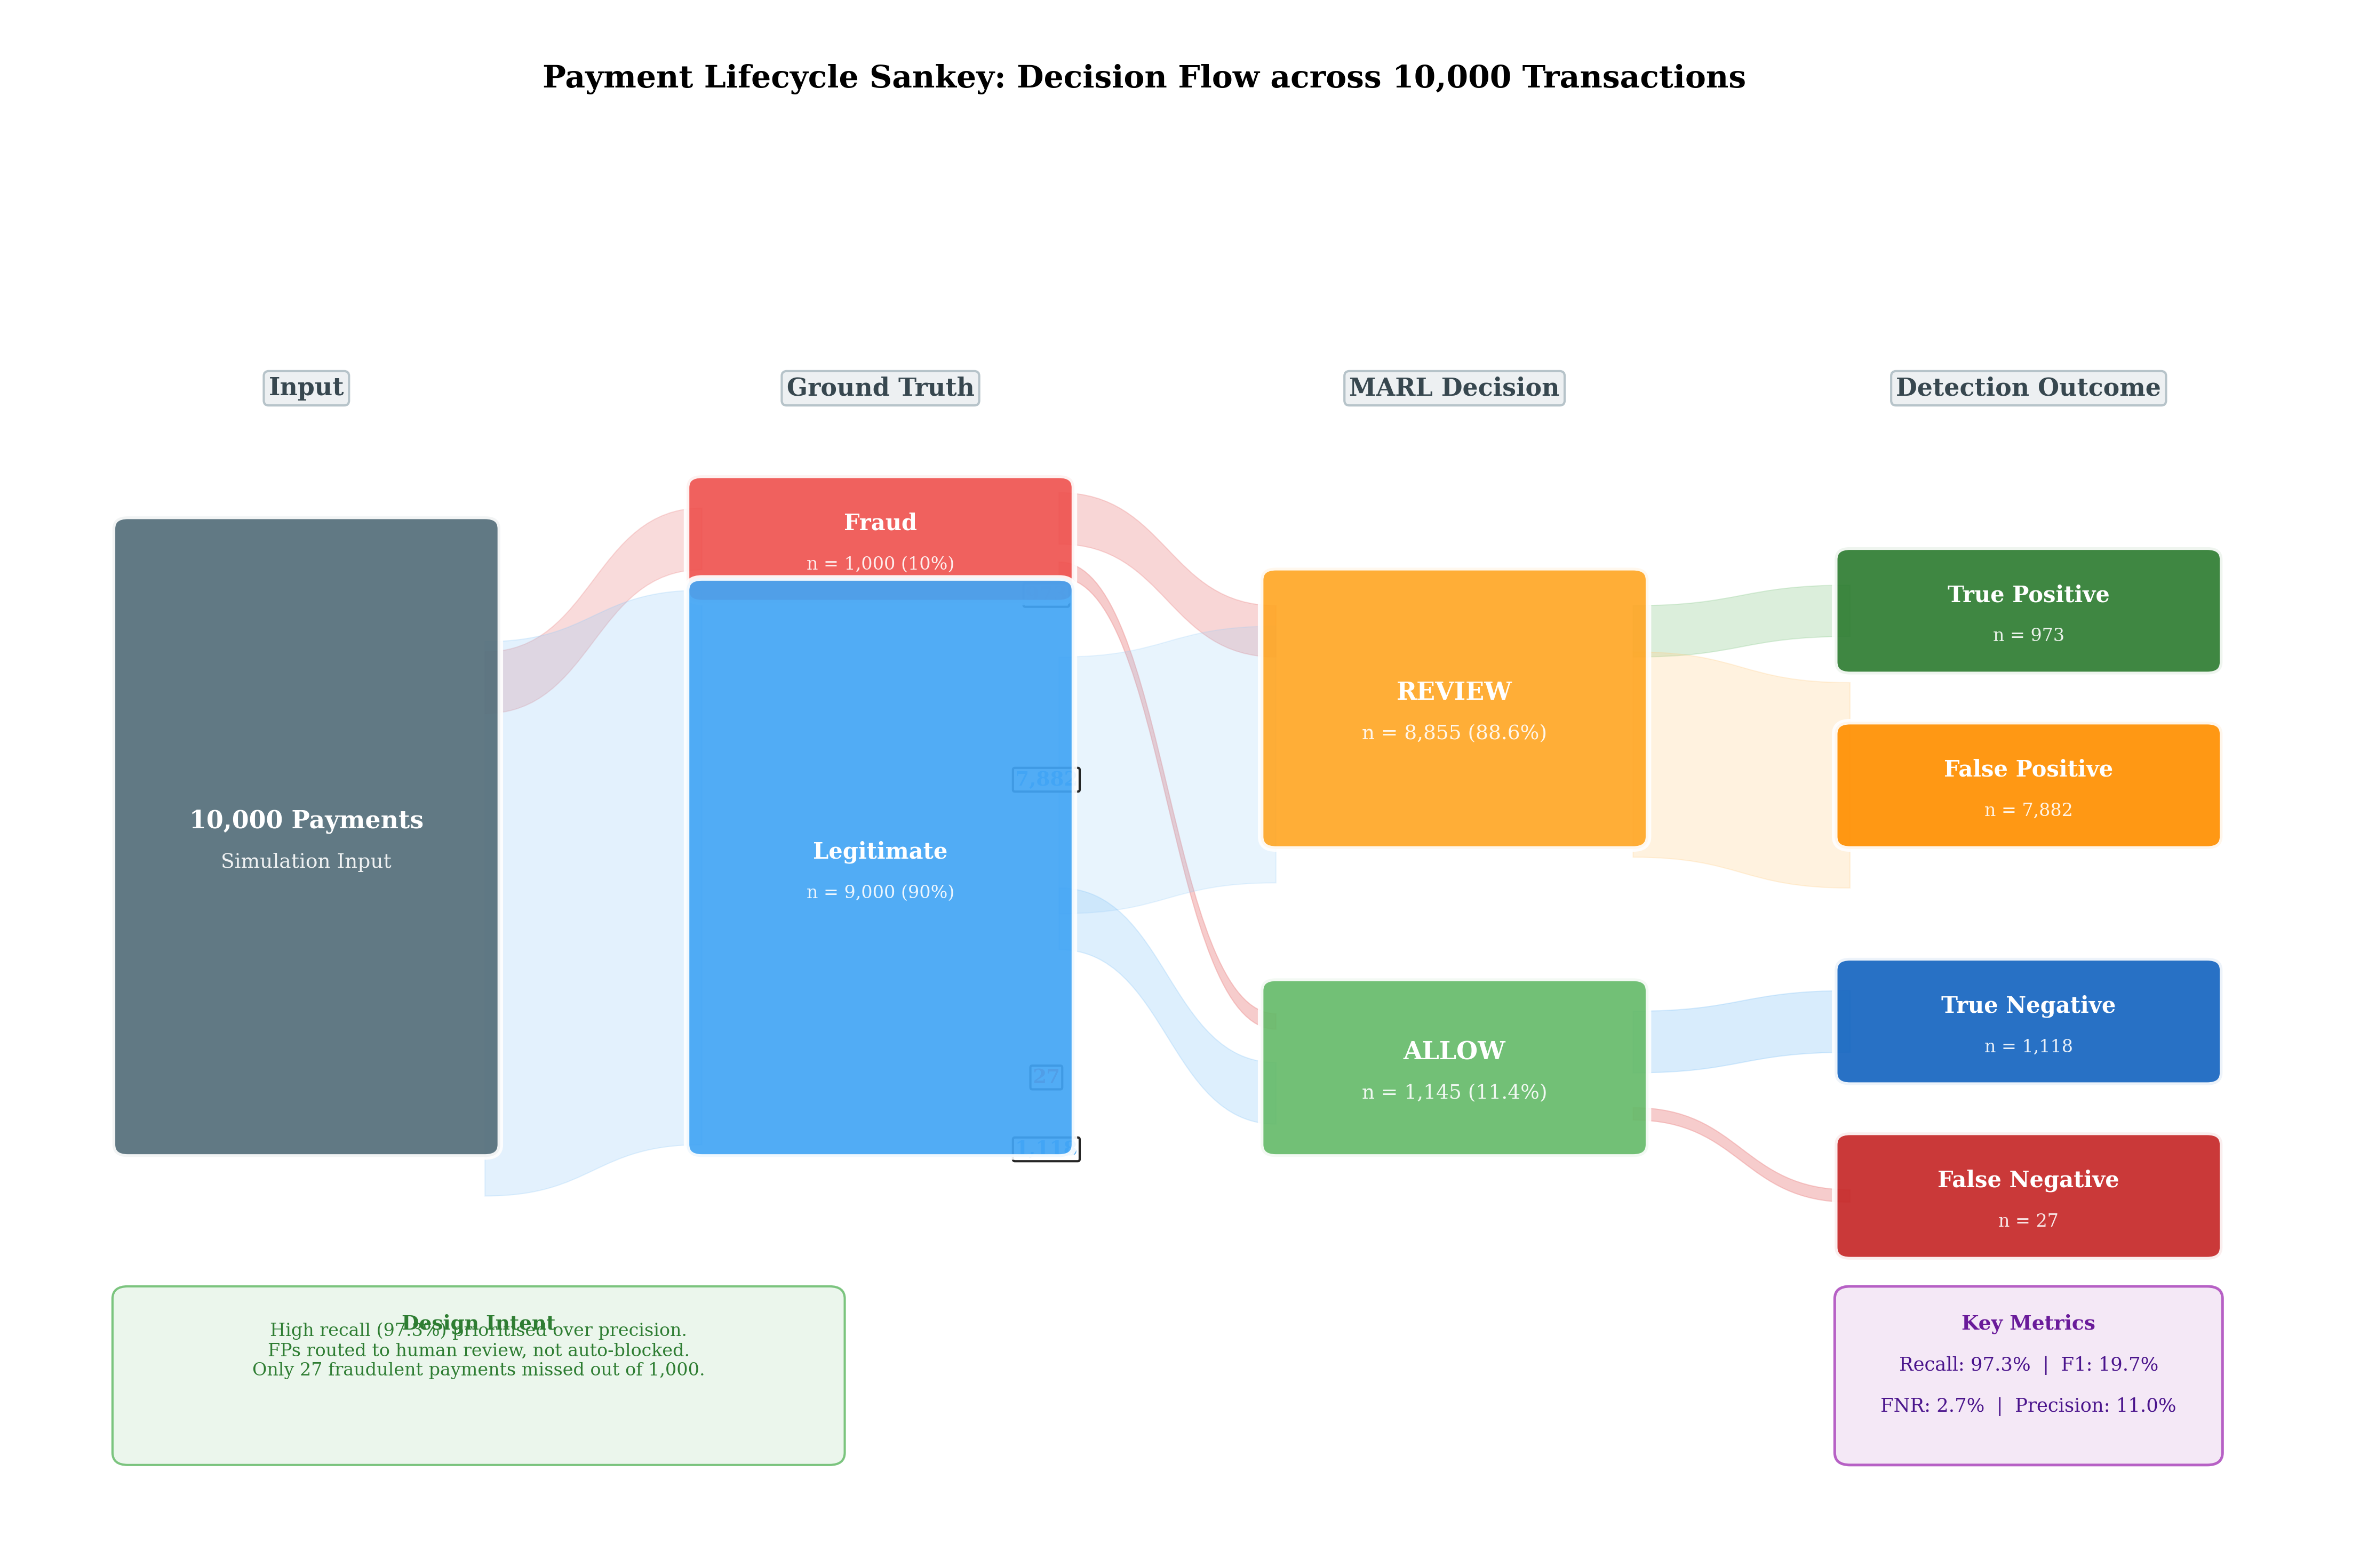

Write the Python code that produced this figure.
"""
Figure S: Payment Lifecycle Sankey — Full Decision Flow
Shows: 10K payments → Fraud/Legit → REVIEW/ALLOW → TP/FP/TN/FN
Real data from results.csv + summary.json
For: Chapter 5, Section 5.3.6 (Payment Lifecycle Flow)
"""

import matplotlib.pyplot as plt
import matplotlib.patches as mpatches
from matplotlib.patches import FancyBboxPatch
import numpy as np

plt.rcParams.update({
    'font.family': 'serif',
    'font.size': 10,
    'figure.dpi': 300,
    'savefig.dpi': 300,
    'savefig.bbox': 'tight',
    'savefig.pad_inches': 0.4,
})

# ── Real data ─────────────────────────────────────────────────────────
# Total: 10,000 payments
# Fraud: 1,000 | Legit: 9,000
# Actions: REVIEW=8,855 | ALLOW=1,145 | BLOCK=0
# Outcomes: TP=973 | FP=7,882 | TN=1,118 | FN=27

# Flow breakdown (from results.csv cross-tabs):
# Fraud (1000) → REVIEW: 973 (=TP) | ALLOW: 27 (=FN)
# Legit (9000) → REVIEW: 7882 (=FP) | ALLOW: 1118 (=TN)

fig, ax = plt.subplots(figsize=(18, 10))
ax.set_xlim(-0.5, 17)
ax.set_ylim(-1, 11)
ax.axis('off')

# ── Colors ─────────────────────────────────────────────────────────────
C = {
    'total':   '#546E7A',  # Dark grey
    'fraud':   '#EF5350',  # Red
    'legit':   '#42A5F5',  # Blue
    'review':  '#FFA726',  # Orange
    'allow':   '#66BB6A',  # Green
    'tp':      '#2E7D32',  # Dark green
    'fp':      '#FF8F00',  # Amber
    'tn':      '#1565C0',  # Dark blue
    'fn':      '#C62828',  # Dark red
    'flow_f':  '#EF9A9A',  # Light red (fraud flows)
    'flow_l':  '#90CAF9',  # Light blue (legit flows)
}

def draw_node(ax, x, y, w, h, label, sublabel, color, fontsize=10):
    box = FancyBboxPatch((x, y), w, h,
                         boxstyle="round,pad=0.12",
                         facecolor=color, edgecolor='white',
                         linewidth=2.5, alpha=0.92, zorder=5)
    ax.add_patch(box)
    ax.text(x + w/2, y + h/2 + 0.15, label,
            ha='center', va='center', fontsize=fontsize,
            fontweight='bold', color='white', zorder=6, clip_on=False)
    ax.text(x + w/2, y + h/2 - 0.25, sublabel,
            ha='center', va='center', fontsize=fontsize - 2,
            color='white', alpha=0.9, zorder=6, clip_on=False)

def draw_flow(ax, x1, y1, x2, y2, width, color, alpha=0.3):
    """Draw a curved flow band between two nodes."""
    from matplotlib.path import Path
    import matplotlib.patches as mpatches_path

    mid_x = (x1 + x2) / 2
    half_w = width / 2

    # Top path
    verts_top = [
        (x1, y1 + half_w),
        (mid_x, y1 + half_w),
        (mid_x, y2 + half_w),
        (x2, y2 + half_w),
    ]

    # Bottom path (reverse)
    verts_bot = [
        (x2, y2 - half_w),
        (mid_x, y2 - half_w),
        (mid_x, y1 - half_w),
        (x1, y1 - half_w),
    ]

    verts = verts_top + verts_bot + [verts_top[0]]
    codes = [Path.MOVETO] + [Path.CURVE4] * 3 + [Path.LINETO] + [Path.CURVE4] * 3 + [Path.CLOSEPOLY]

    path = Path(verts, codes)
    patch = mpatches_path.PathPatch(path, facecolor=color, alpha=alpha,
                                     edgecolor=color, linewidth=0.5, zorder=3)
    ax.add_patch(patch)

# Scale: max height for flows proportional to count
# Total = 10000, scale factor
scale = 6.0 / 10000  # 6 units for 10K

# ═══════════════════════════════════════════════════════════════════════
# COLUMN 1: Total Payments
# ═══════════════════════════════════════════════════════════════════════
col1_x = 0.0
node_w = 2.8

total_h = 10000 * scale  # 6.0
total_y = 2.5
draw_node(ax, col1_x, total_y, node_w, total_h,
          '10,000 Payments', 'Simulation Input', C['total'], fontsize=11)

# ═══════════════════════════════════════════════════════════════════════
# COLUMN 2: Fraud vs Legitimate
# ═══════════════════════════════════════════════════════════════════════
col2_x = 4.5

fraud_h = 1000 * scale  # 0.6
legit_h = 9000 * scale  # 5.4

fraud_y = total_y + total_h - fraud_h  # top
legit_y = total_y  # bottom

draw_node(ax, col2_x, fraud_y, node_w, max(fraud_h, 1.0),
          'Fraud', 'n = 1,000 (10%)', C['fraud'])
draw_node(ax, col2_x, legit_y, node_w, max(legit_h, 3.0),
          'Legitimate', 'n = 9,000 (90%)', C['legit'])

# Flows: Total → Fraud/Legit
fraud_center = fraud_y + max(fraud_h, 1.0) / 2
legit_center = legit_y + max(legit_h, 3.0) / 2
total_center = total_y + total_h / 2

draw_flow(ax, col1_x + node_w, total_center + 1.5, col2_x, fraud_center,
          max(fraud_h, 0.5), C['flow_f'], 0.35)
draw_flow(ax, col1_x + node_w, total_center - 0.8, col2_x, legit_center,
          max(legit_h, 2.5), C['flow_l'], 0.25)

# ═══════════════════════════════════════════════════════════════════════
# COLUMN 3: MARL Decision
# ═══════════════════════════════════════════════════════════════════════
col3_x = 9.0

review_n = 8855
allow_n = 1145

review_y = 5.5
allow_y = 2.5

draw_node(ax, col3_x, review_y, node_w, 2.5,
          'REVIEW', f'n = {review_n:,} (88.6%)', C['review'], fontsize=11)
draw_node(ax, col3_x, allow_y, node_w, 1.5,
          'ALLOW', f'n = {allow_n:,} (11.4%)', C['allow'], fontsize=11)

# Flows: Fraud → REVIEW (973=TP), Fraud → ALLOW (27=FN)
draw_flow(ax, col2_x + node_w, fraud_center + 0.2, col3_x, review_y + 2.0,
          0.5, C['flow_f'], 0.4)

draw_flow(ax, col2_x + node_w, fraud_center - 0.3, col3_x, allow_y + 1.2,
          0.15, C['flow_f'], 0.5)

# Flows: Legit → REVIEW (7882=FP), Legit → ALLOW (1118=TN)
draw_flow(ax, col2_x + node_w, legit_center + 0.8, col3_x, review_y + 0.8,
          2.5, C['flow_l'], 0.2)

draw_flow(ax, col2_x + node_w, legit_center - 0.5, col3_x, allow_y + 0.5,
          0.6, C['flow_l'], 0.3)

# Flow labels
ax.text(7.2, review_y + 2.3, '973', fontsize=9, fontweight='bold',
        color=C['fraud'], ha='center', clip_on=False,
        bbox=dict(boxstyle='round,pad=0.1', facecolor='white', alpha=0.85))
ax.text(7.2, allow_y + 0.6, '27', fontsize=9, fontweight='bold',
        color=C['fraud'], ha='center', clip_on=False,
        bbox=dict(boxstyle='round,pad=0.1', facecolor='white', alpha=0.85))
ax.text(7.2, review_y + 0.5, '7,882', fontsize=9, fontweight='bold',
        color=C['legit'], ha='center', clip_on=False,
        bbox=dict(boxstyle='round,pad=0.1', facecolor='white', alpha=0.85))
ax.text(7.2, allow_y - 0.1, '1,118', fontsize=9, fontweight='bold',
        color=C['legit'], ha='center', clip_on=False,
        bbox=dict(boxstyle='round,pad=0.1', facecolor='white', alpha=0.85))

# ═══════════════════════════════════════════════════════════════════════
# COLUMN 4: Detection Outcomes
# ═══════════════════════════════════════════════════════════════════════
col4_x = 13.5

# From REVIEW
draw_node(ax, col4_x, 7.2, node_w, 1.0,
          'True Positive', 'n = 973', C['tp'])
draw_node(ax, col4_x, 5.5, node_w, 1.0,
          'False Positive', 'n = 7,882', C['fp'])

# From ALLOW
draw_node(ax, col4_x, 3.2, node_w, 1.0,
          'True Negative', 'n = 1,118', C['tn'])
draw_node(ax, col4_x, 1.5, node_w, 1.0,
          'False Negative', 'n = 27', C['fn'])

# Flows: REVIEW → TP/FP
draw_flow(ax, col3_x + node_w, review_y + 2.0, col4_x, 7.7,
          0.5, '#A5D6A7', 0.4)
draw_flow(ax, col3_x + node_w, review_y + 0.8, col4_x, 6.0,
          2.0, '#FFCC80', 0.25)

# Flows: ALLOW → TN/FN
draw_flow(ax, col3_x + node_w, allow_y + 1.0, col4_x, 3.7,
          0.6, '#90CAF9', 0.35)
draw_flow(ax, col3_x + node_w, allow_y + 0.3, col4_x, 2.0,
          0.12, '#EF9A9A', 0.5)

# ═══════════════════════════════════════════════════════════════════════
# COLUMN HEADERS
# ═══════════════════════════════════════════════════════════════════════
header_y = 9.8
headers = [
    (col1_x + node_w/2, 'Input'),
    (col2_x + node_w/2, 'Ground Truth'),
    (col3_x + node_w/2, 'MARL Decision'),
    (col4_x + node_w/2, 'Detection Outcome'),
]
for hx, label in headers:
    ax.text(hx, header_y, label, ha='center', fontsize=11,
            fontweight='bold', color='#37474F',
            bbox=dict(boxstyle='round,pad=0.2', facecolor='#ECEFF1',
                      edgecolor='#B0BEC5', alpha=0.9))

# ═══════════════════════════════════════════════════════════════════════
# KEY METRICS ANNOTATION
# ═══════════════════════════════════════════════════════════════════════
metrics_bg = FancyBboxPatch((13.5, -0.5), node_w, 1.5,
                            boxstyle="round,pad=0.12",
                            facecolor='#F3E5F5', edgecolor='#AB47BC',
                            linewidth=1.2, alpha=0.85, zorder=3)
ax.add_patch(metrics_bg)
ax.text(col4_x + node_w/2, 0.7, 'Key Metrics', ha='center',
        fontsize=9, fontweight='bold', color='#6A1B9A', zorder=4, clip_on=False)
ax.text(col4_x + node_w/2, 0.3, 'Recall: 97.3%  |  F1: 19.7%', ha='center',
        fontsize=8.5, color='#4A148C', zorder=4, clip_on=False)
ax.text(col4_x + node_w/2, -0.1, 'FNR: 2.7%  |  Precision: 11.0%', ha='center',
        fontsize=8.5, color='#4A148C', zorder=4, clip_on=False)

# Design rationale
rationale_bg = FancyBboxPatch((0.0, -0.5), 5.5, 1.5,
                              boxstyle="round,pad=0.12",
                              facecolor='#E8F5E9', edgecolor='#66BB6A',
                              linewidth=1.0, alpha=0.85, zorder=3)
ax.add_patch(rationale_bg)
ax.text(2.75, 0.7, 'Design Intent', ha='center',
        fontsize=9, fontweight='bold', color='#2E7D32', zorder=4, clip_on=False)
ax.text(2.75, 0.25, 'High recall (97.3%) prioritised over precision.\n'
        'FPs routed to human review, not auto-blocked.\n'
        'Only 27 fraudulent payments missed out of 1,000.',
        ha='center', fontsize=8, color='#2E7D32', zorder=4, clip_on=False)

# ── Title ──────────────────────────────────────────────────────────────
fig.suptitle('Payment Lifecycle Sankey: Decision Flow across 10,000 Transactions',
             fontsize=14, fontweight='bold', y=1.01)

output_path = '/Users/ismaildogan/IdeaProjects/multi-agents-in-fintech-regulatory-compliance/simulation_tests/reports/charts/figS_payment_sankey.png'
plt.savefig(output_path)
plt.close()
print(f"Saved: {output_path}")
